Run: headless pygame with SDL's dummy video driver; simulated clock (each Clock.tick advances the game by its frame time, no real sleeping); random seed 0; keys injected as events and as key.get_pressed() state; no mouse input.
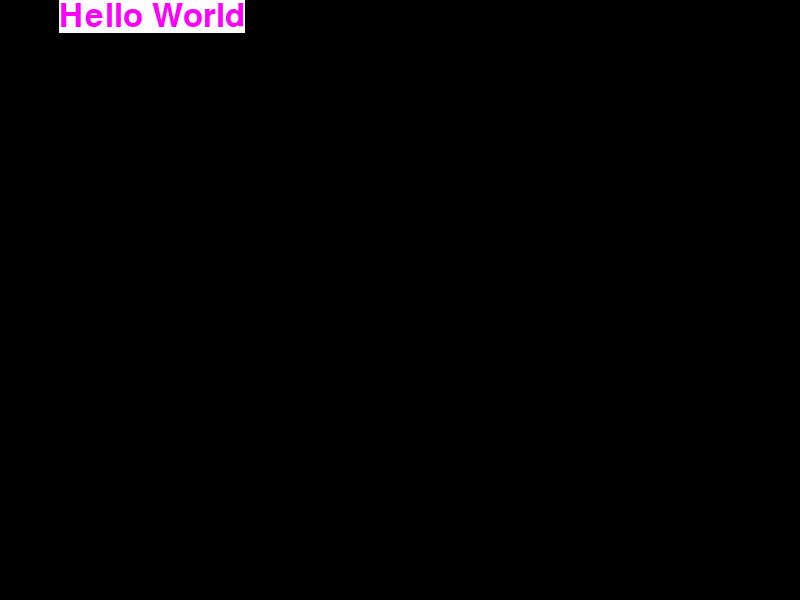
Frame 1 of 4 · flips 1–60 · no input
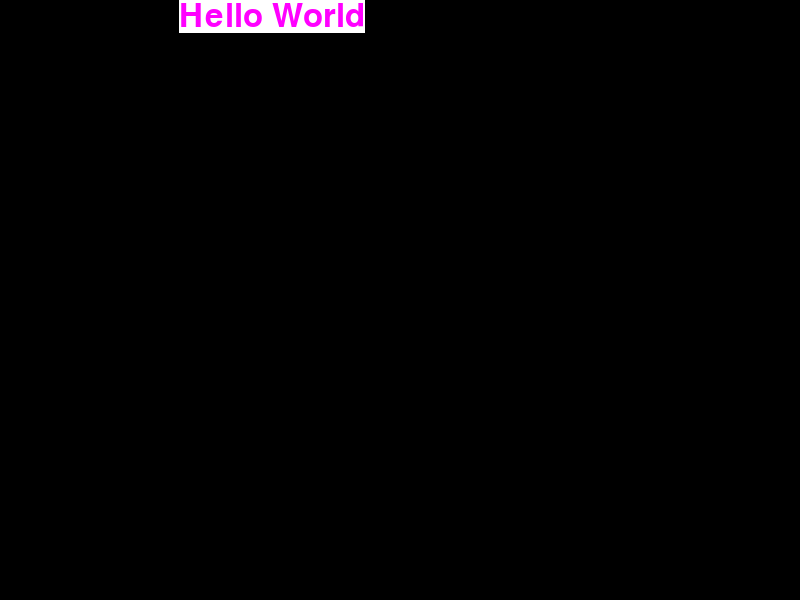
Frame 2 of 4 · flips 61–180 · tapped SPACE, RETURN · held RIGHT (→), D
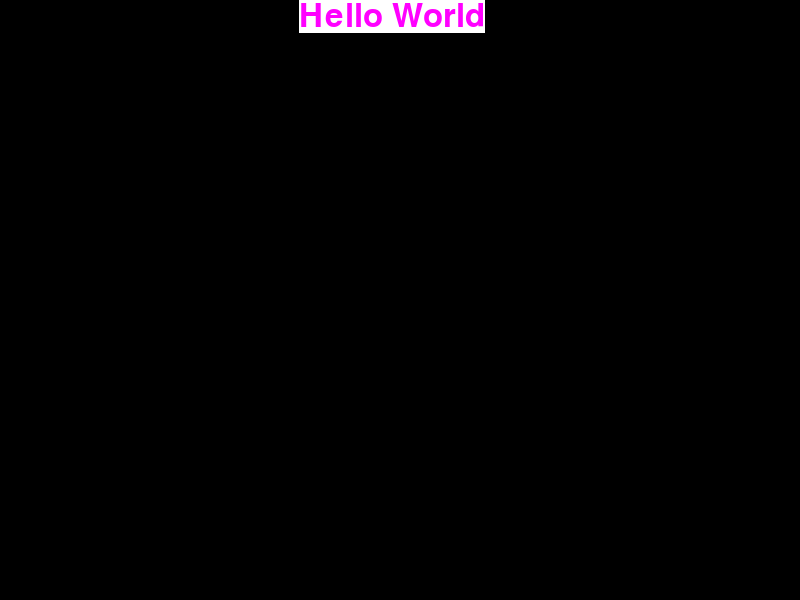
Frame 3 of 4 · flips 181–300 · held DOWN (↓), S
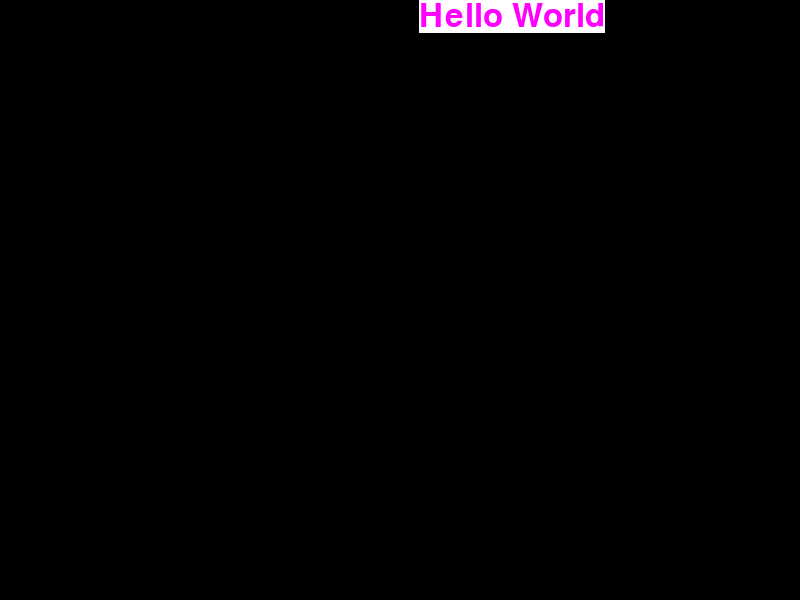
Frame 4 of 4 · flips 301–420 · held LEFT (←), A, UP (↑), W

The pygame program that drew these frames:

import pygame
import sys

pygame.init()

windowSize = (800, 600)

screen = pygame.display.set_mode(windowSize)

myriadProFont = pygame.font.SysFont("Myriad Pro", 48)

helloWorld = myriadProFont.render("Hello World", 1, (255, 0, 255), (255, 255, 255))

x, y = 0, 0

while 1:
    for event in pygame.event.get():
        if event.type == pygame.QUIT:_sys.exit()

    screen.fill((0,0,0))

    screen.blit(helloWorld, (x, y))

    x += 1

    pygame.display.update()
